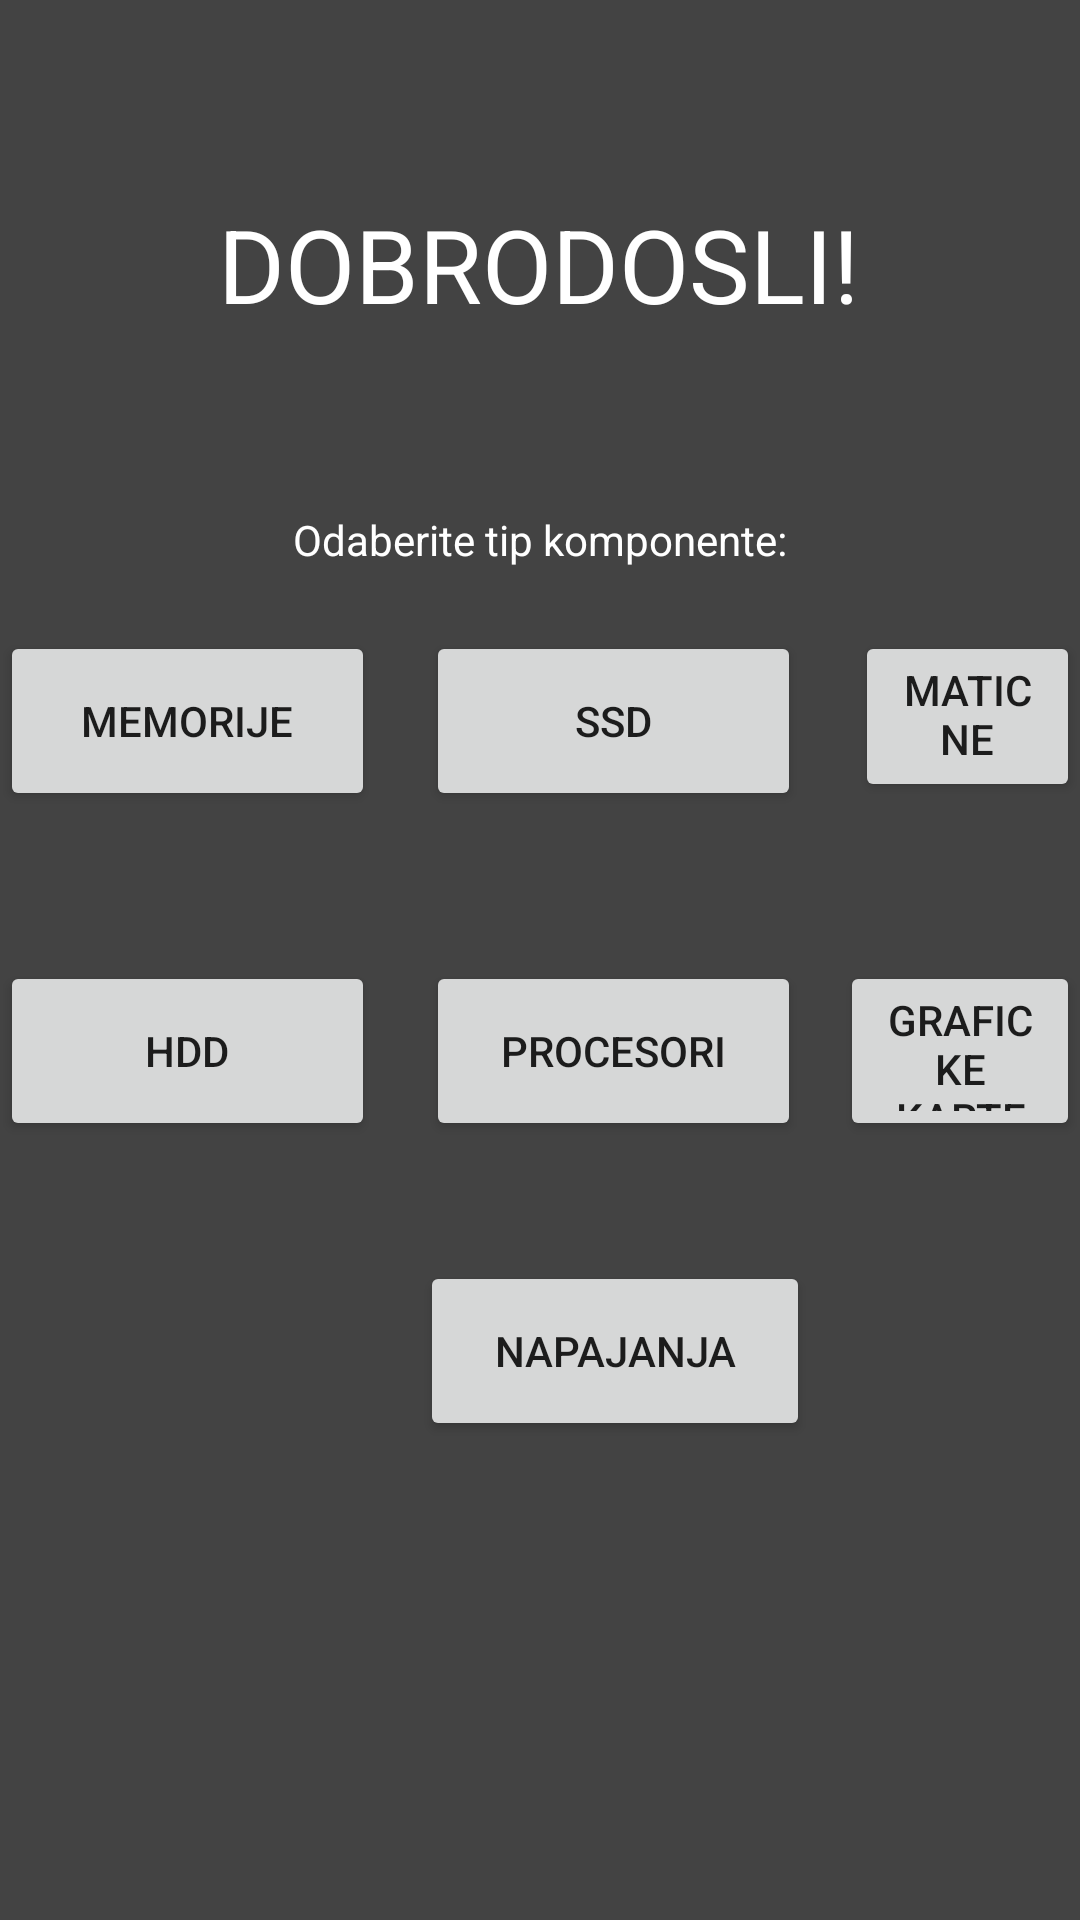

Reconstruct the res/layout file that produces this screen, plus the resources it refers to.
<!-- AndroidManifest.xml: application theme Theme.CS330BoskoMarkovic4003Projekat -->
<!-- res/layout/fragment_first.xml -->
<?xml version="1.0" encoding="utf-8"?>
<androidx.constraintlayout.widget.ConstraintLayout xmlns:android="http://schemas.android.com/apk/res/android"
    xmlns:app="http://schemas.android.com/apk/res-auto"
    xmlns:tools="http://schemas.android.com/tools"
    android:layout_width="match_parent"
    android:layout_height="match_parent"
    android:background="#434343"
    tools:context=".glavna_aktivnost.FirstFragment">

    <include
        android:id="@+id/include"
        layout="@layout/dugmici_raspored"
        android:layout_width="wrap_content"
        android:layout_height="wrap_content"
        app:layout_constraintBottom_toTopOf="@+id/guideline13"
        app:layout_constraintEnd_toEndOf="parent"
        app:layout_constraintHorizontal_bias="0.0"
        app:layout_constraintStart_toStartOf="parent"
        app:layout_constraintTop_toTopOf="@+id/guideline10"
        app:layout_constraintVertical_bias="0.042" />

    <TextView
        android:id="@+id/textView2"
        android:layout_width="wrap_content"
        android:layout_height="wrap_content"
        android:layout_marginTop="40dp"
        android:text="DOBRODOSLI!"
        android:textColor="#FFFFFF"
        android:textSize="34sp"
        app:layout_constraintBottom_toTopOf="@+id/guideline12"
        app:layout_constraintEnd_toEndOf="parent"
        app:layout_constraintHorizontal_bias="0.497"
        app:layout_constraintStart_toStartOf="parent"
        app:layout_constraintTop_toTopOf="parent" />

    <TextView
        android:id="@+id/textView3"
        android:layout_width="wrap_content"
        android:layout_height="wrap_content"
        android:text="Odaberite tip komponente:"
        android:textColor="#FFFFFF"
        app:layout_constraintBottom_toTopOf="@+id/include"
        app:layout_constraintEnd_toEndOf="parent"
        app:layout_constraintStart_toStartOf="parent"
        app:layout_constraintTop_toTopOf="@+id/guideline12"
        app:layout_constraintVertical_bias="0.62" />

    <androidx.constraintlayout.widget.Guideline
        android:id="@+id/guideline10"
        android:layout_width="wrap_content"
        android:layout_height="wrap_content"
        android:orientation="horizontal"
        app:layout_constraintGuide_begin="205dp" />

    <androidx.constraintlayout.widget.Guideline
        android:id="@+id/guideline12"
        android:layout_width="wrap_content"
        android:layout_height="wrap_content"
        android:orientation="horizontal"
        app:layout_constraintGuide_begin="136dp" />

    <androidx.constraintlayout.widget.Guideline
        android:id="@+id/guideline13"
        android:layout_width="wrap_content"
        android:layout_height="wrap_content"
        android:orientation="horizontal"
        app:layout_constraintGuide_begin="600dp" />

</androidx.constraintlayout.widget.ConstraintLayout>
<!-- res/layout/dugmici_raspored.xml (included above) -->
<?xml version="1.0" encoding="utf-8"?>
<RelativeLayout xmlns:android="http://schemas.android.com/apk/res/android"
    android:layout_width="wrap_content"
    android:layout_height="wrap_content">

    <Button
        android:id="@+id/ram"
        android:layout_width="125dp"
        android:layout_height="60dp"
        android:text="Memorije" />

    <Button
        android:id="@+id/ssd"
        android:layout_width="125dp"
        android:layout_height="60dp"
        android:layout_marginStart="142dp"
        android:text="SSD" />

    <Button
        android:id="@+id/maticne"
        android:layout_width="110dp"
        android:layout_height="57dp"
        android:layout_marginStart="285dp"
        android:text="Maticne ploce" />

    <Button
        android:id="@+id/hdd"
        android:layout_width="125dp"
        android:layout_height="60dp"
        android:layout_marginTop="110dp"
        android:text="HDD" />

    <Button
        android:id="@+id/procesori"
        android:layout_width="125dp"
        android:layout_height="60dp"
        android:layout_marginStart="142dp"
        android:layout_marginTop="110dp"
        android:text="Procesori" />

    <Button
        android:id="@+id/graficke"
        android:layout_width="125dp"
        android:layout_height="60dp"
        android:layout_marginStart="280dp"
        android:layout_marginTop="110dp"
        android:text="Graficke karte" />

    <Button
        android:id="@+id/napajanja"
        android:layout_width="130dp"
        android:layout_height="60dp"
        android:layout_marginStart="140dp"
        android:layout_marginTop="210dp"
        android:text="Napajanja" />
</RelativeLayout>
<!-- resources referenced by this layout -->
<resources>
  <style name="Theme.CS330BoskoMarkovic4003Projekat" parent="Theme.MaterialComponents.DayNight.DarkActionBar">
          
          <item name="colorPrimary">#FF6822</item>
          <item name="colorPrimaryVariant">#434343</item>
          <item name="colorOnPrimary">@color/white</item>
          
          <item name="colorSecondary">@color/teal_200</item>
          <item name="colorSecondaryVariant">@color/teal_700</item>
          <item name="colorOnSecondary">@color/black</item>
          
          <item name="android:statusBarColor" tools:targetApi="l">?attr/colorPrimaryVariant</item>
          
      </style>
  <!-- not gathered from this repository: default colours our renderer supplied (Android Studio template values) -->
  <color name="teal_200">#FF03DAC5</color>
  <color name="teal_700">#FF018786</color>
  <color name="black">#FF000000</color>
  <color name="white">#FFFFFFFF</color>
</resources>
